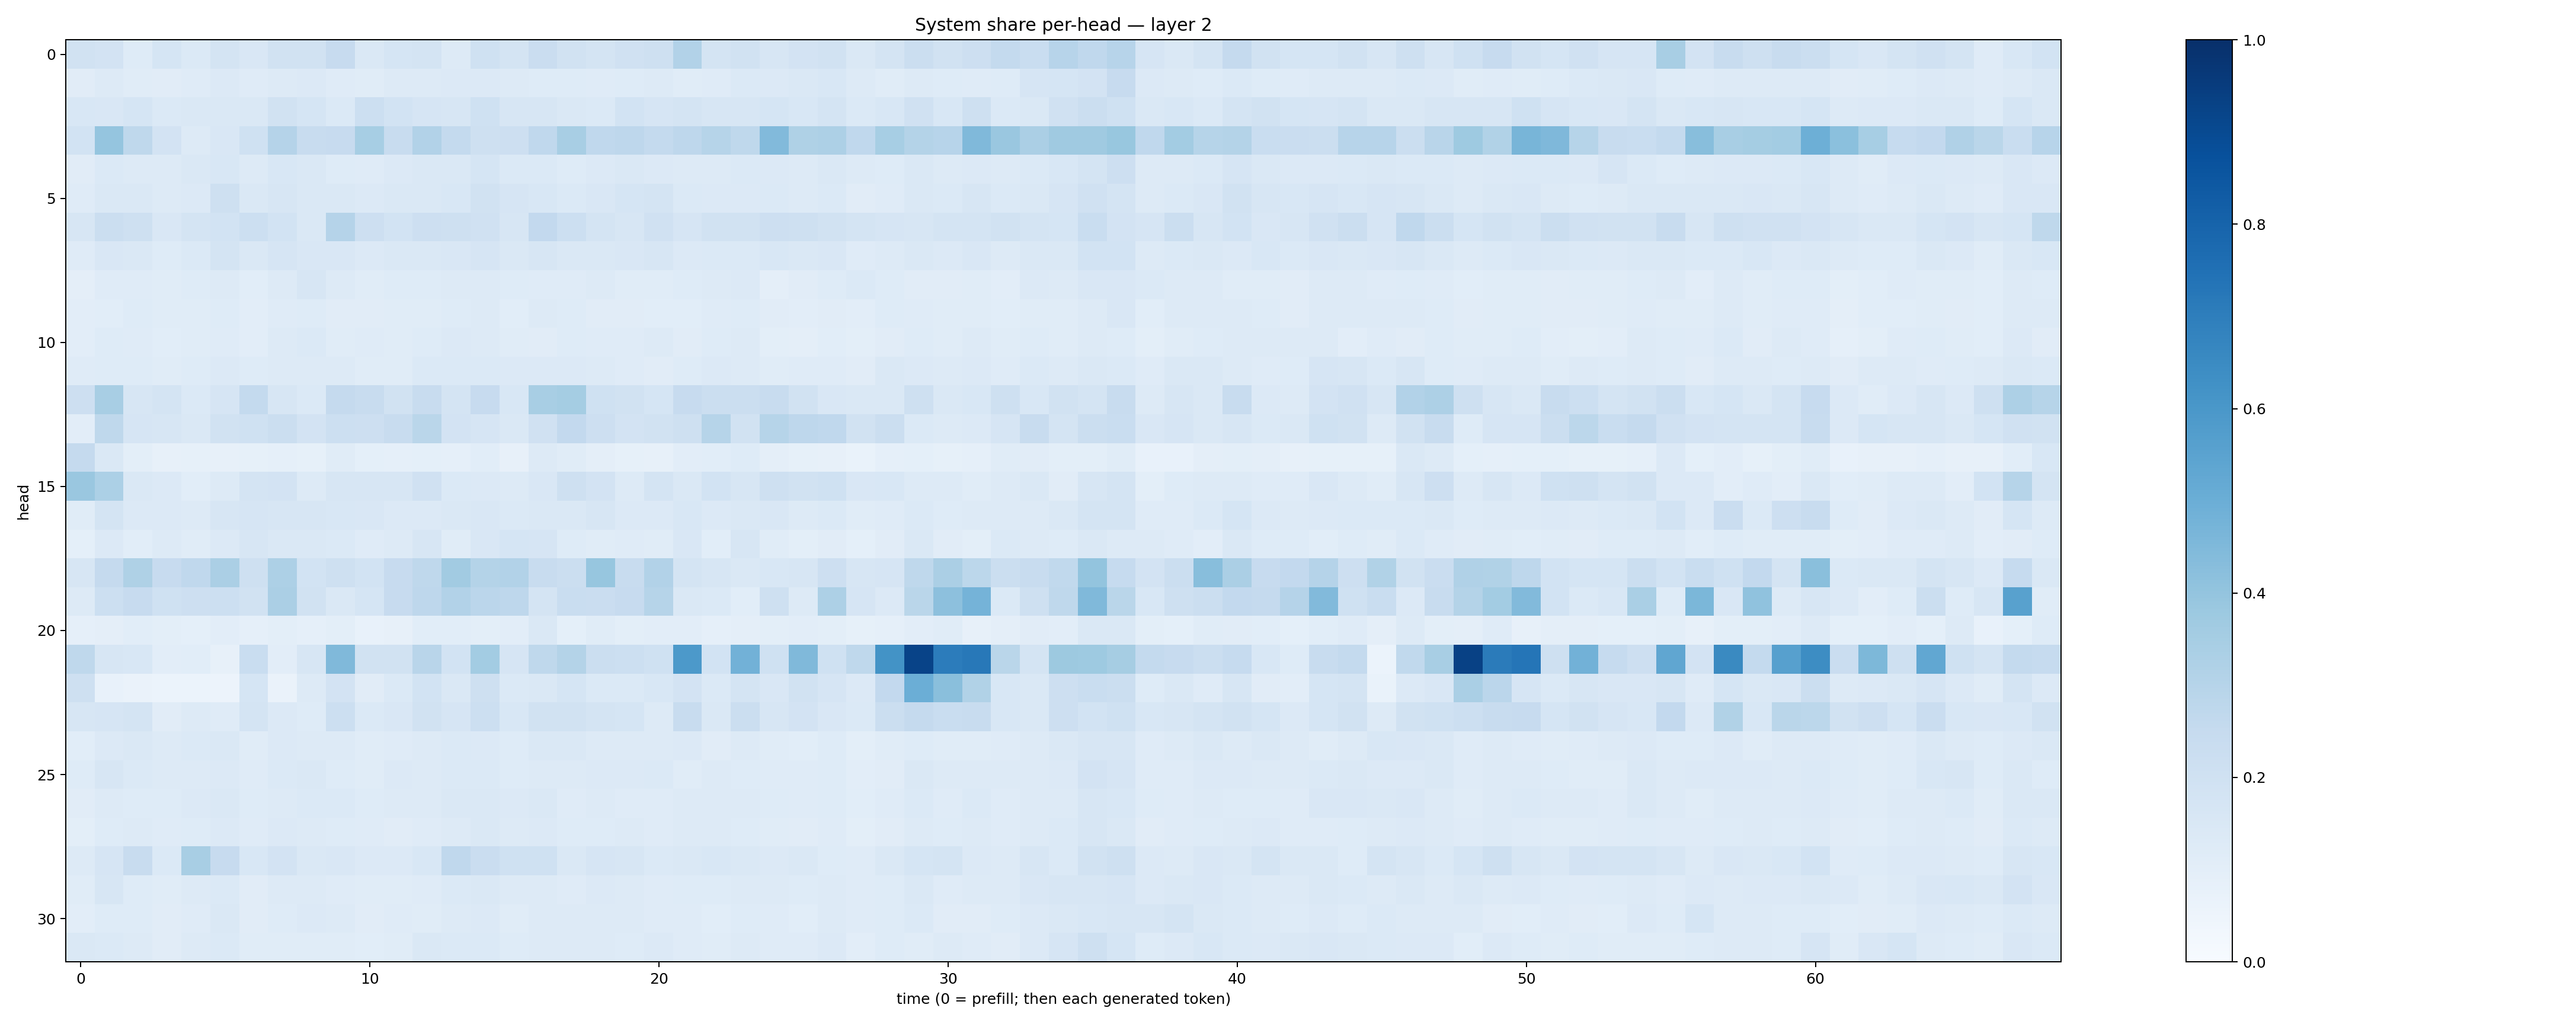

Values plotted in this chart, from the file beside it:
0.1946271, 0.18006732, 0.12176759, 0.16991532, 0.1395648, 0.1770267, 0.14922087, 0.19061828, 0.19234794, 0.24570301, 0.14093345, 0.16860566, 0.17780854, 0.12809148, 0.2005273, 0.17321913, 0.22879085, 0.19329026, 0.17699872, 0.19849215, 0.20508257, 0.3091166, 0.17831741, 0.19325139
0.1105, 0.1283, 0.1162, 0.1094, 0.1182, 0.1353, 0.12, 0.1309, 0.1334, 0.1181, 0.114, 0.1291, 0.1279, 0.1347, 0.1362, 0.1318, 0.1225, 0.124, 0.1202, 0.122, 0.1259, 0.1159, 0.1199, 0.1402
0.1531, 0.149, 0.1694, 0.1376, 0.1456, 0.1479, 0.1424, 0.1928, 0.1693, 0.1385, 0.2165, 0.1853, 0.166, 0.1565, 0.2016, 0.16, 0.1605, 0.1423, 0.1375, 0.1839, 0.1654, 0.1736, 0.1583, 0.1607
0.1836, 0.3954, 0.2696, 0.1807, 0.1285, 0.152, 0.1993, 0.3045, 0.2347, 0.2435, 0.3469, 0.2389, 0.3101, 0.2546, 0.2098, 0.2117, 0.2674, 0.3401, 0.267, 0.277, 0.2569, 0.2768, 0.2982, 0.27
0.1104, 0.1371, 0.1291, 0.1317, 0.146, 0.154, 0.1281, 0.1554, 0.1407, 0.1245, 0.1191, 0.1365, 0.1429, 0.1422, 0.1708, 0.1388, 0.1369, 0.1243, 0.1362, 0.1446, 0.1366, 0.1314, 0.1297, 0.138
0.1209, 0.1406, 0.1457, 0.1267, 0.1355, 0.2065, 0.1428, 0.1609, 0.1459, 0.146, 0.1344, 0.1406, 0.1475, 0.1545, 0.1937, 0.1664, 0.1542, 0.1398, 0.1504, 0.1702, 0.1726, 0.1377, 0.1335, 0.1339
0.1566, 0.2254, 0.2077, 0.1501, 0.1749, 0.1861, 0.2151, 0.1862, 0.1447, 0.3015, 0.2125, 0.1842, 0.2142, 0.2056, 0.1982, 0.1574, 0.2604, 0.2172, 0.1797, 0.1577, 0.1984, 0.1652, 0.1903, 0.189
0.1194, 0.1493, 0.1445, 0.1221, 0.1386, 0.1756, 0.1464, 0.1665, 0.1493, 0.1507, 0.1334, 0.1425, 0.1427, 0.1499, 0.1659, 0.1408, 0.1584, 0.1433, 0.1432, 0.1485, 0.1611, 0.135, 0.1402, 0.1399
0.09546, 0.1178, 0.1176, 0.1162, 0.122, 0.1261, 0.1089, 0.1259, 0.1568, 0.1282, 0.1165, 0.122, 0.1212, 0.1323, 0.1291, 0.1238, 0.1202, 0.1182, 0.1258, 0.1134, 0.1141, 0.1229, 0.1271, 0.1353
0.1017, 0.1068, 0.122, 0.1156, 0.1157, 0.1218, 0.1044, 0.1187, 0.1243, 0.1099, 0.1119, 0.1146, 0.1146, 0.1217, 0.1274, 0.1086, 0.1257, 0.1214, 0.1105, 0.1121, 0.1075, 0.1057, 0.1178, 0.1225
0.1049, 0.1215, 0.1187, 0.1069, 0.1161, 0.1211, 0.1047, 0.1272, 0.139, 0.1151, 0.1187, 0.1162, 0.1225, 0.1346, 0.1284, 0.1162, 0.1124, 0.1215, 0.1204, 0.1204, 0.1254, 0.111, 0.1237, 0.1283
0.1191, 0.1246, 0.124, 0.1158, 0.1231, 0.134, 0.1228, 0.1284, 0.1303, 0.1302, 0.1167, 0.1142, 0.1385, 0.1402, 0.1395, 0.1366, 0.1365, 0.1334, 0.1256, 0.1179, 0.1118, 0.1238, 0.1332, 0.1317
0.211, 0.3412, 0.1621, 0.176, 0.1368, 0.1656, 0.2546, 0.1608, 0.1371, 0.2531, 0.2353, 0.1923, 0.2378, 0.174, 0.2425, 0.1557, 0.3413, 0.3527, 0.2024, 0.1922, 0.1712, 0.2431, 0.2194, 0.2259
0.1052, 0.2711, 0.167, 0.1606, 0.1415, 0.1936, 0.2027, 0.2253, 0.183, 0.217, 0.2148, 0.24, 0.2887, 0.1825, 0.1641, 0.1482, 0.1975, 0.2613, 0.2129, 0.1806, 0.1939, 0.2054, 0.2999, 0.1915
0.2532, 0.1482, 0.09792, 0.08115, 0.08337, 0.08124, 0.08228, 0.08804, 0.08537, 0.1162, 0.09224, 0.08984, 0.09279, 0.08716, 0.1089, 0.07874, 0.1306, 0.114, 0.0969, 0.08569, 0.07838, 0.1027, 0.108, 0.1236
0.3838, 0.3291, 0.1424, 0.1334, 0.1086, 0.1251, 0.1731, 0.1828, 0.1323, 0.1611, 0.1576, 0.1616, 0.1958, 0.1389, 0.1344, 0.1276, 0.1502, 0.2085, 0.1825, 0.1309, 0.1755, 0.1411, 0.1871, 0.1615
0.1141, 0.177, 0.1354, 0.1342, 0.1306, 0.1587, 0.1667, 0.1605, 0.1593, 0.1528, 0.1513, 0.1366, 0.1355, 0.1441, 0.1486, 0.1392, 0.1469, 0.1422, 0.1605, 0.1341, 0.1329, 0.1531, 0.1342, 0.1473
0.09175, 0.1332, 0.1061, 0.1313, 0.117, 0.1343, 0.1565, 0.1435, 0.1409, 0.137, 0.1183, 0.1256, 0.1594, 0.1164, 0.1503, 0.1718, 0.1674, 0.1233, 0.1148, 0.1197, 0.1149, 0.1523, 0.1075, 0.162
0.1634, 0.2504, 0.3217, 0.2432, 0.2684, 0.3349, 0.2062, 0.3256, 0.1869, 0.2071, 0.1874, 0.2431, 0.2696, 0.3628, 0.3058, 0.3111, 0.236, 0.2237, 0.3924, 0.2365, 0.3119, 0.1778, 0.1622, 0.1477
0.1319, 0.2186, 0.2441, 0.2009, 0.2148, 0.2152, 0.1881, 0.333, 0.1952, 0.1418, 0.1707, 0.2445, 0.274, 0.3113, 0.2828, 0.2735, 0.1788, 0.2327, 0.2279, 0.2445, 0.2996, 0.1416, 0.1384, 0.1081
0.08967, 0.09726, 0.1081, 0.09864, 0.09064, 0.1018, 0.08781, 0.1015, 0.08748, 0.09883, 0.07346, 0.07929, 0.1063, 0.1087, 0.1014, 0.102, 0.1461, 0.09304, 0.1154, 0.09897, 0.1035, 0.1042, 0.08772, 0.09496
0.2734, 0.1592, 0.156, 0.1019, 0.1074, 0.08152, 0.2327, 0.1043, 0.1581, 0.4476, 0.1931, 0.1892, 0.2924, 0.1846, 0.3557, 0.1641, 0.2729, 0.3082, 0.2211, 0.2187, 0.203, 0.5926, 0.1869, 0.4814
0.2086, 0.07459, 0.06534, 0.06114, 0.05904, 0.0547, 0.1701, 0.06355, 0.1319, 0.1833, 0.1121, 0.1397, 0.1867, 0.145, 0.204, 0.1387, 0.1475, 0.1707, 0.1387, 0.1405, 0.1542, 0.1834, 0.137, 0.1775
0.1627, 0.1651, 0.1735, 0.1117, 0.1266, 0.1196, 0.1735, 0.135, 0.1246, 0.2166, 0.1399, 0.1522, 0.1896, 0.1666, 0.2187, 0.1535, 0.1937, 0.1942, 0.1767, 0.1688, 0.1292, 0.2376, 0.1451, 0.2213
0.1088, 0.1354, 0.1455, 0.127, 0.137, 0.1429, 0.1147, 0.1361, 0.1255, 0.1299, 0.115, 0.1194, 0.127, 0.1386, 0.1363, 0.1217, 0.1432, 0.1437, 0.1281, 0.1268, 0.1306, 0.1355, 0.1123, 0.1265
0.1246, 0.1625, 0.1395, 0.1294, 0.1324, 0.136, 0.118, 0.1399, 0.1472, 0.1214, 0.1141, 0.1333, 0.1279, 0.1371, 0.1396, 0.1226, 0.1281, 0.1286, 0.1363, 0.1333, 0.14, 0.1169, 0.128, 0.1225
0.1115, 0.1309, 0.1243, 0.1218, 0.1355, 0.1473, 0.1233, 0.1327, 0.1384, 0.1384, 0.125, 0.1301, 0.1251, 0.1465, 0.1415, 0.1355, 0.1479, 0.1208, 0.1284, 0.1181, 0.12, 0.1263, 0.1293, 0.1321
0.09939, 0.1226, 0.1313, 0.1203, 0.1235, 0.1342, 0.1207, 0.1335, 0.1295, 0.1238, 0.1197, 0.113, 0.1202, 0.1323, 0.1415, 0.1258, 0.1334, 0.1248, 0.1211, 0.131, 0.1207, 0.1324, 0.1268, 0.122
0.1261, 0.1655, 0.236, 0.137, 0.3417, 0.2437, 0.1554, 0.181, 0.1453, 0.1491, 0.135, 0.1349, 0.1524, 0.2665, 0.2277, 0.2018, 0.202, 0.1413, 0.1674, 0.1607, 0.1394, 0.1482, 0.1524, 0.1445
0.1162, 0.1589, 0.1248, 0.114, 0.1308, 0.1386, 0.1129, 0.1303, 0.1264, 0.1188, 0.1143, 0.1147, 0.119, 0.1378, 0.1444, 0.1314, 0.1306, 0.1209, 0.1356, 0.1281, 0.1182, 0.1244, 0.1212, 0.1278
0.1052, 0.1238, 0.1248, 0.1101, 0.1185, 0.1411, 0.1098, 0.1238, 0.133, 0.126, 0.1131, 0.121, 0.1154, 0.132, 0.1334, 0.1149, 0.1275, 0.1295, 0.1273, 0.1268, 0.118, 0.1201, 0.1066, 0.1244
0.1448, 0.1372, 0.1288, 0.111, 0.1312, 0.1379, 0.1138, 0.1165, 0.1149, 0.1148, 0.1088, 0.1143, 0.1441, 0.1369, 0.139, 0.1234, 0.1285, 0.1269, 0.1292, 0.1225, 0.1345, 0.1183, 0.1144, 0.1291
